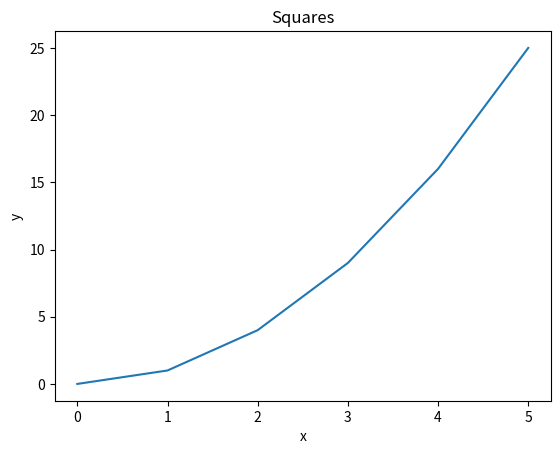
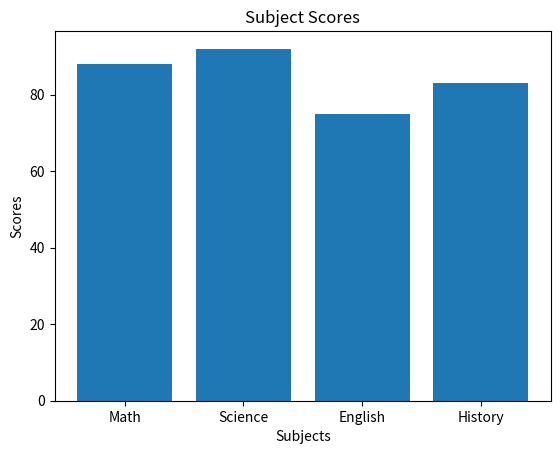
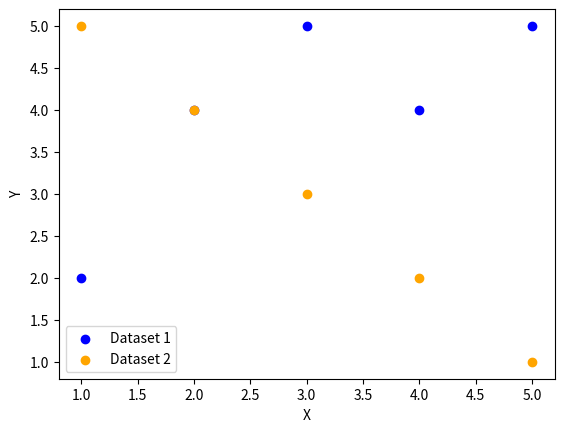
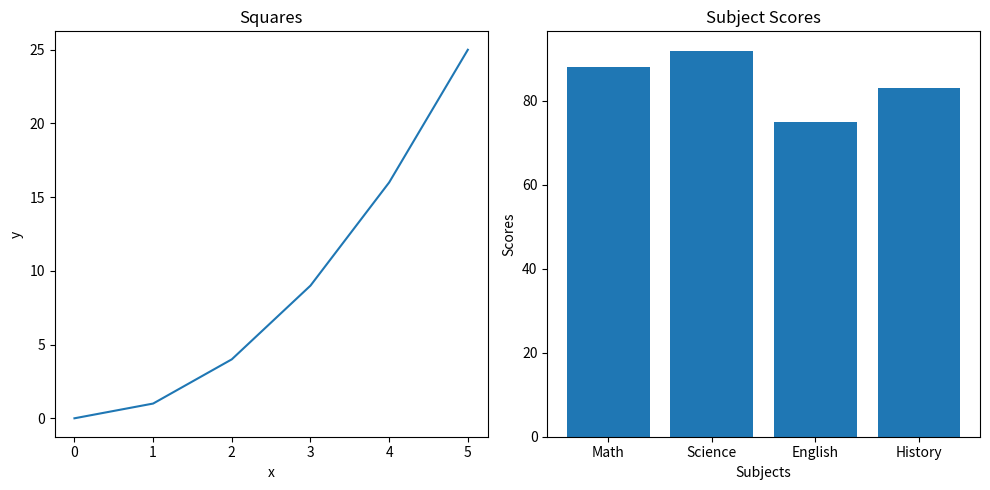
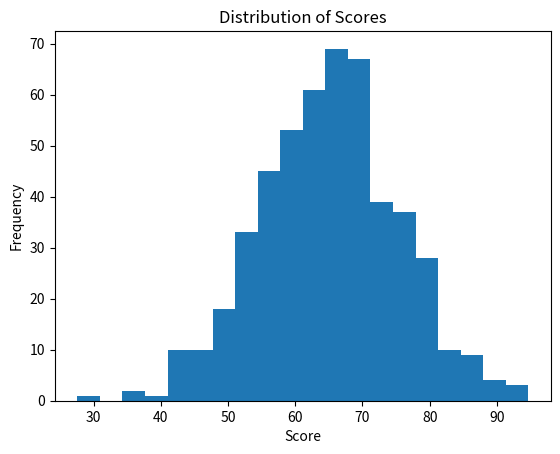
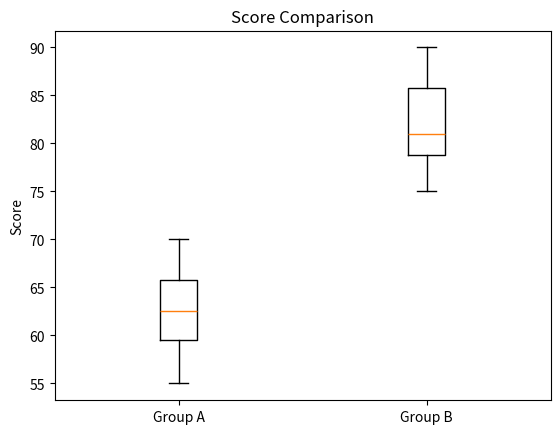
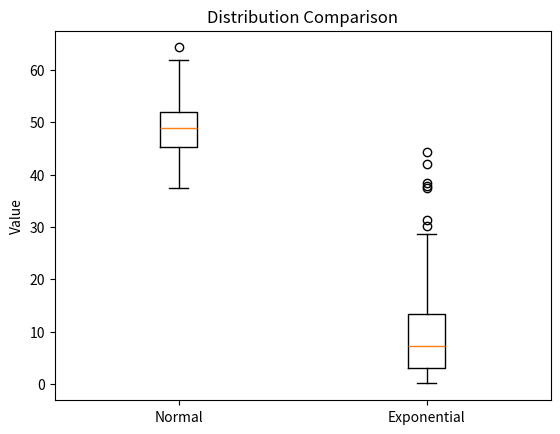
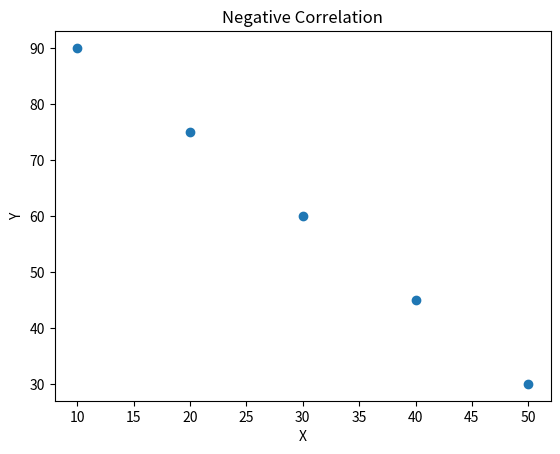
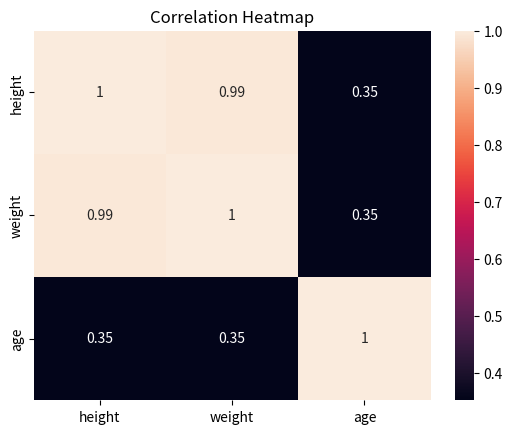

Write the Python code that produced these figures, in order.
print("# --- Pandas ---")

import pandas as pd

data = {
    "name": ["Alice", "Bob", "Carol", "David", "Eve"],
    "grade": [85, 72, 90, 68, 95],
    "city": ["Boston", "Austin", "Boston", "Denver", "Austin"],
    "passed": [True, True, True, False, True],
}
df = pd.DataFrame(data)

print("\n# Pandas Q1")
print(f"\n- First 3 rows:\n{df.head(3)}")
print(f"\n- Shape (rows, columns): {df.shape}")
print(f"\n- Data types:\n{df.dtypes}")

print("\n# Pandas Q2")
filtered_df = df[(df["passed"] == True) & (df["grade"] > 80)]
print(f"\n- Students who passed and have grade > 80:\n{filtered_df}")

print("\n# Pandas Q3")
df["grade_curved"] = df["grade"] + 5
print(
    f"\n- Updated DataFrame with new column 'grade_curved' (5 points added to each grade):\n{df}"
)

print("\n# Pandas Q4")
df["name_upper"] = df["name"].str.upper()
print(f"\n- Name and Name Uppercase columns:\n{df[['name', 'name_upper']]}")

print("\n# Pandas Q5")
grouped = df.groupby("city")
mean_grades = grouped["grade"].mean()
print(f"\n- Mean grade by city:\n{mean_grades}")

print("\n# Pandas Q6")
df["city"] = df["city"].replace("Austin", "Houston")
print(f"\n- Name and City columns after replacement:\n{df[['name', 'city']]}")

print("\n# Pandas Q7")
sorted_df = df.sort_values(by="grade", ascending=False)
top3 = sorted_df.head(3)
print(f"\n- Top 3 students by grade:\n{top3}")

print("\n\n# --- NumPy ---")
import numpy as np

print("\n# NumPy Q1")
arr = np.array([10, 20, 30, 40, 50])
print(f"\n- Shape: {arr.shape}")
print(f"- Dtype: {arr.dtype}")
print(f"- Number of dimensions: {arr.ndim}")

print("\n# NumPy Q2")

arr = np.array([[1, 2, 3], [4, 5, 6], [7, 8, 9]])

print(f"\n- Shape: {arr.shape}")
print(f"- Size (total elements): {arr.size}")

print("\n# NumPy Q3")
top_left = arr[:2, :2]
print(f"\n- Sliced out the top-left 2x2 block : \n{top_left}")

print("\n# NumPy Q4")
zeros_array = np.zeros((3, 4))
ones_array = np.ones((2, 5))
print(f"\n- 3x4 array of zeros:\n{zeros_array}")
print(f"\n- 2x5 array of ones:\n{ones_array}")

print("\n# NumPy Q5")
arr = np.arange(0, 50, 5)
print(f"\n- Array: {arr}")
print(f"- Shape: {arr.shape}")
print(f"- Mean: {arr.mean()}")
print(f"- Sum: {arr.sum()}")
print(f"- Standard Deviation: {arr.std()}")

print("\n# NumPy Q6")
arr = np.random.normal(loc=0, scale=1, size=200)
# print(f"\n- Array: {arr}")
print(f"Mean: {arr.mean()}")
print(f"Standard Deviation: {arr.std()}")

print("\n\n# --- Matplotlib ---")
import matplotlib.pyplot as plt

print("\n# Matplotlib Q1")
x = [0, 1, 2, 3, 4, 5]
y = [0, 1, 4, 9, 16, 25]

plt.plot(x, y)
plt.title("Squares")
plt.xlabel("x")
plt.ylabel("y")
plt.show()

print("\n# Matplotlib Q2")
subjects = ["Math", "Science", "English", "History"]
scores = [88, 92, 75, 83]

plt.bar(subjects, scores)
plt.title("Subject Scores")
plt.xlabel("Subjects")
plt.ylabel("Scores")
plt.show()

print("\n# Matplotlib Q3")
x1, y1 = [1, 2, 3, 4, 5], [2, 4, 5, 4, 5]
x2, y2 = [1, 2, 3, 4, 5], [5, 4, 3, 2, 1]
plt.scatter(x1, y1, color="blue", label="Dataset 1")
plt.scatter(x2, y2, color="orange", label="Dataset 2")
plt.xlabel("X")
plt.ylabel("Y")
plt.legend()
plt.show()

print("\n# Matplotlib Q4")
fig, (ax1, ax2) = plt.subplots(1, 2, figsize=(10, 5))

ax1.plot(x, y)
ax1.set_title("Squares")
ax1.set_xlabel("x")
ax1.set_ylabel("y")

ax2.bar(subjects, scores)
ax2.set_title("Subject Scores")
ax2.set_xlabel("Subjects")
ax2.set_ylabel("Scores")
plt.tight_layout()
plt.show()

print("\n\n# --- Descriptive Statistics ---")

print("\n# Descriptive Stats Q1")
data = [12, 15, 14, 10, 18, 22, 13, 16, 14, 15]
arr = np.array(data)
print(f"\n- Mean: {np.mean(arr)}")
print(f"- Median: {np.median(arr)}")
print(f"- Variance: {np.var(arr)}")
print(f"- Standard Deviation: {np.std(arr)}")

print("\n# Descriptive Stats Q2")
scores = np.random.normal(65, 10, 500)
plt.hist(scores, bins=20)
plt.title("Distribution of Scores")
plt.xlabel("Score")
plt.ylabel("Frequency")
plt.show()

print("\n# Descriptive Stats Q3")
group_a = [55, 60, 63, 70, 68, 62, 58, 65]
group_b = [75, 80, 78, 90, 85, 79, 82, 88]

plt.boxplot([group_a, group_b], tick_labels=["Group A", "Group B"])
plt.title("Score Comparison")
plt.ylabel("Score")
plt.show()

print("\n# Descriptive Stats Q4")
normal_data = np.random.normal(50, 5, 200)
skewed_data = np.random.exponential(10, 200)

plt.boxplot([normal_data, skewed_data], tick_labels=["Normal", "Exponential"])
plt.title("Distribution Comparison")
plt.ylabel("Value")
plt.show()

# Exponential distribution is more skewed (right-skewed).
# Mean is better for normal data, median is better for skewed data.

print("\n# Descriptive Stats Q5")
data1 = [10, 12, 12, 16, 18]
data2 = [10, 12, 12, 16, 150]

import statistics as stats

print("Data1 Statistics:")
print("Mode:", stats.mode(data1))
print("Mean:", np.mean(data1))
print("Median:", np.median(data1))

print("\nData2 Statistics:")
print("Mode:", stats.mode(data2))
print("Mean:", np.mean(data2))
print("Median:", np.median(data2))
# Why are the median and mean so different for data2?
# The mean is sensitive to outliers (like the value 150), while the median is not.

print("\n\n# --- Hypothesis Testing ---")

print("\n# Hypothesis Q1")
from scipy import stats

group_a = [72, 68, 75, 70, 69, 73, 71, 74]
group_b = [80, 85, 78, 83, 82, 86, 79, 84]

t_stat, p_value = stats.ttest_ind(group_a, group_b)

print(f"T-statistic: {t_stat}")
print(f"P-value: {p_value}")

print("\n# Hypothesis Q2")
alpha = 0.05
if p_value < alpha:
    print("The result is statistically significant.")
else:
    print("The result is not statistically significant.")

print("\n# Hypothesis Q3")
before = [60, 65, 70, 58, 62, 67, 63, 66]
after = [68, 70, 76, 65, 69, 72, 70, 71]

t_stat, p_value = stats.ttest_rel(before, after)
print(f"T-statistic: {t_stat}")
print(f"P-value: {p_value}")

print("\n# Hypothesis Q4")
scores = [72, 68, 75, 70, 69, 74, 71, 73]
t_stat_1samp, p_val_1samp = stats.ttest_1samp(scores, popmean=70)
print(f"T-statistic: {t_stat_1samp}")
print(f"P-value: {p_val_1samp}")

print("\n# Hypothesis Q5")
t_stat_one_tail, p_val_one_tail = stats.ttest_ind(group_a, group_b, alternative="less")
print(f"P-value: {p_val_one_tail}")

print("\n# Hypothesis Q6")
print(
    "Group B scores are consistently higher than Group A scores, and the difference is very unlikely to be due to chance (statistically significant)."
)

print("\n\n# --- Correlation ---")

print("\n# Correlation Q1")
x = [1, 2, 3, 4, 5]
y = [2, 4, 6, 8, 10]

corr_matrix = np.corrcoef(x, y)
print(f"Correlation Matrix:\n{corr_matrix}")
print(f"Correlation Coefficient: {corr_matrix[0, 1]}")
# Expectation: 1.0, because y = 2x is a perfect positive linear relationship.

print("\n# Correlation Q2")
from scipy.stats import pearsonr

x = [1, 2, 3, 4, 5, 6, 7, 8, 9, 10]
y = [10, 9, 7, 8, 6, 5, 3, 4, 2, 1]

corr, p_value = pearsonr(x, y)
print(f"Correlation Coefficient: {corr}")
print(f"P-value: {p_value}")

print("\n# Correlation Q3")
people = {
    "height": [160, 165, 170, 175, 180],
    "weight": [55, 60, 65, 72, 80],
    "age": [25, 30, 22, 35, 28],
}
df_people = pd.DataFrame(people)
print(f"Correlation:\n{df_people.corr()}")

print("\n# Correlation Q4")
x = [10, 20, 30, 40, 50]
y = [90, 75, 60, 45, 30]
plt.scatter(x, y)
plt.title("Negative Correlation")
plt.xlabel("X")
plt.ylabel("Y")
plt.show()

print("\n# Correlation Q5")
import seaborn as sns

sns.heatmap(df_people.corr(), annot=True)
plt.title("Correlation Heatmap")
plt.show()

print("\n\n# --- Pipelines ---")
print("\n# Pipeline Q1")

arr = np.array(
    [12.0, 15.0, np.nan, 14.0, 10.0, np.nan, 18.0, 14.0, 16.0, 22.0, np.nan, 13.0]
)


def create_series(arr):
    return pd.Series(arr, name="values")


def clean_data(series):
    return series.dropna()


def summarize_data(series):
    return {
        "mean": series.mean(),
        "median": series.median(),
        "std": series.std(),
        "mode": series.mode()[0],
    }


def data_pipeline(arr):
    series = create_series(arr)
    cleaned_series = clean_data(series)
    summary = summarize_data(cleaned_series)
    return summary


results = data_pipeline(arr)
for key, value in results.items():
    print(f"{key}: {value}")
